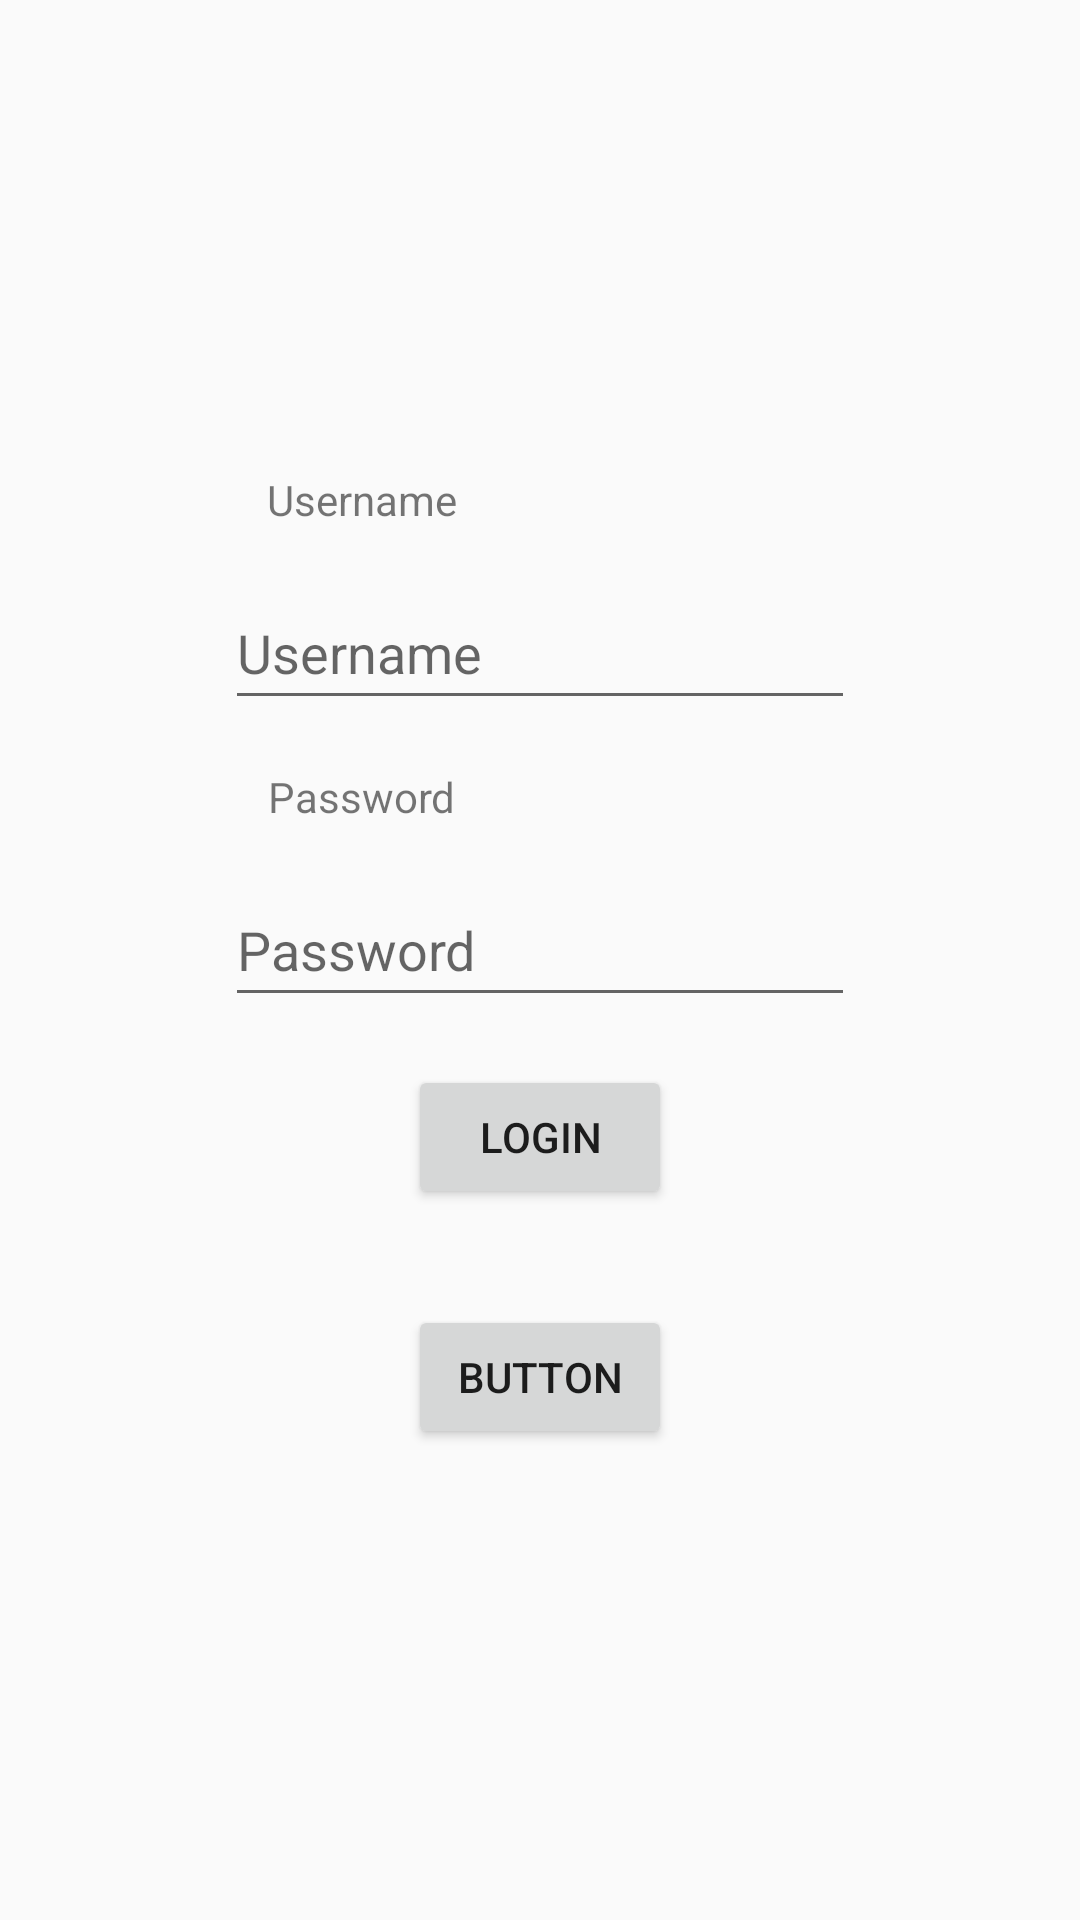

The Android layout XML behind this screen, and the referenced resources:
<!-- AndroidManifest.xml: application theme AppTheme.NoActionBar -->
<!-- res/layout/fragment_login.xml -->
<?xml version="1.0" encoding="utf-8"?>
<layout xmlns:android="http://schemas.android.com/apk/res/android"
    xmlns:app="http://schemas.android.com/apk/res-auto"
    xmlns:tools="http://schemas.android.com/tools">

    <data>

    </data>

    <androidx.constraintlayout.widget.ConstraintLayout
        android:layout_width="match_parent"
        android:layout_height="match_parent"
        tools:context=".ui.LoginFragment">

        <TextView
            android:id="@+id/user_text"
            android:layout_width="wrap_content"
            android:layout_height="wrap_content"
            android:layout_marginTop="16dp"
            android:layout_marginBottom="16dp"
            android:text="@string/user_name"
            app:layout_constraintBottom_toTopOf="@+id/user_edit"
            app:layout_constraintEnd_toEndOf="parent"
            app:layout_constraintHorizontal_bias="0.3"
            app:layout_constraintStart_toStartOf="parent"
            app:layout_constraintTop_toTopOf="parent"
            app:layout_constraintVertical_chainStyle="packed" />

        <EditText
            android:id="@+id/user_edit"
            android:layout_width="wrap_content"
            android:layout_height="wrap_content"
            android:ems="10"
            android:hint="@string/user_name"
            android:importantForAutofill="no"
            android:inputType="textPersonName"
            android:minHeight="48dp"
            app:layout_constraintBottom_toTopOf="@+id/pass_text"
            app:layout_constraintEnd_toEndOf="parent"
            app:layout_constraintStart_toStartOf="parent"
            app:layout_constraintTop_toBottomOf="@+id/user_text"
            tools:ignore="TextContrastCheck,DuplicateSpeakableTextCheck" />

        <TextView
            android:id="@+id/pass_text"
            android:layout_width="wrap_content"
            android:layout_height="wrap_content"
            android:layout_marginTop="16dp"
            android:layout_marginBottom="16dp"
            android:text="@string/password"
            app:layout_constraintBottom_toTopOf="@+id/password_edit"
            app:layout_constraintEnd_toEndOf="parent"
            app:layout_constraintHorizontal_bias="0.3"
            app:layout_constraintStart_toStartOf="parent"
            app:layout_constraintTop_toBottomOf="@+id/user_edit" />

        <EditText
            android:id="@+id/password_edit"
            android:layout_width="wrap_content"
            android:layout_height="wrap_content"
            android:ems="10"
            android:hint="@string/password"
            android:inputType="textPassword"
            android:minHeight="48dp"
            app:layout_constraintBottom_toTopOf="@+id/login_button"
            app:layout_constraintEnd_toEndOf="parent"
            app:layout_constraintStart_toStartOf="parent"
            app:layout_constraintTop_toBottomOf="@+id/pass_text" />

        <Button
            android:id="@+id/login_button"
            android:layout_width="wrap_content"
            android:layout_height="wrap_content"
            android:layout_marginTop="16dp"
            android:layout_marginBottom="16dp"
            android:text="@string/login"
            app:layout_constraintBottom_toTopOf="@+id/sign_up_button"
            app:layout_constraintEnd_toEndOf="parent"
            app:layout_constraintStart_toStartOf="parent"
            app:layout_constraintTop_toBottomOf="@+id/password_edit" />

        <Button
            android:id="@+id/sign_up_button"
            android:layout_width="wrap_content"
            android:layout_height="wrap_content"
            android:layout_marginTop="16dp"
            android:layout_marginBottom="16dp"
            android:text="Button"
            app:layout_constraintBottom_toBottomOf="parent"
            app:layout_constraintEnd_toEndOf="parent"
            app:layout_constraintStart_toStartOf="parent"
            app:layout_constraintTop_toBottomOf="@+id/login_button" />

    </androidx.constraintlayout.widget.ConstraintLayout>
</layout>
<!-- resources referenced by this layout -->
<resources>
  <string name="login">Login</string>
  <string name="password">Password</string>
  <string name="user_name">Username</string>
  <style name="AppTheme.NoActionBar">
          <item name="windowActionBar">false</item>
          <item name="windowNoTitle">true</item>
      </style>
</resources>
